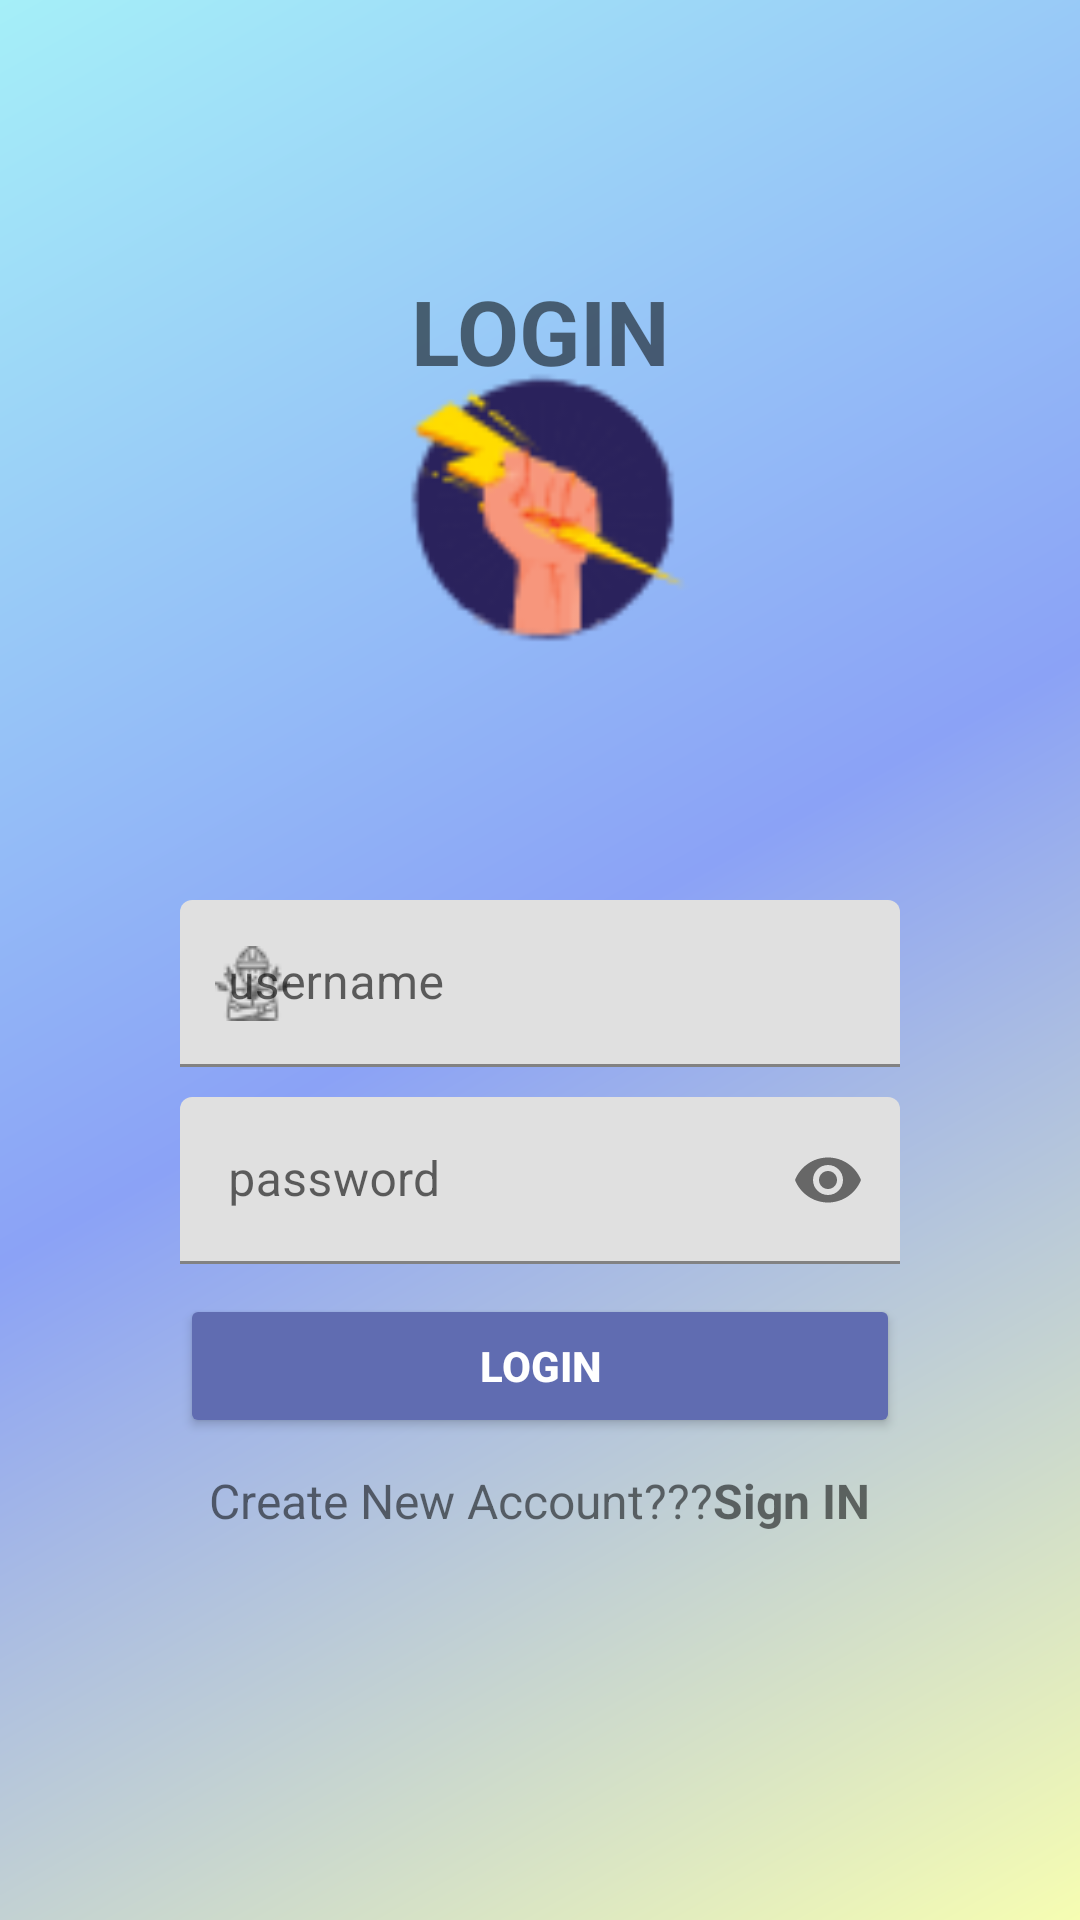

Android layout source for this screen:
<!-- AndroidManifest.xml: application theme Theme.Halepor -->
<!-- res/layout/activity_login.xml -->
<?xml version="1.0" encoding="utf-8"?>
<LinearLayout xmlns:android="http://schemas.android.com/apk/res/android"
    xmlns:app="http://schemas.android.com/apk/res-auto"
    xmlns:tools="http://schemas.android.com/tools"
    android:layout_width="match_parent"
    android:layout_height="match_parent"
    android:orientation="vertical"
    android:padding="60dp"
    android:paddingVertical="30dp"
    android:background="@drawable/bghome"
    tools:context=".login">

    <RelativeLayout
        android:layout_width="match_parent"
        android:layout_height="220dp"
        android:orientation="vertical"
        android:padding="10dp"
        android:paddingTop="30dp"
        android:layout_gravity="center_vertical">

        <TextView
            android:layout_width="match_parent"
            android:layout_height="wrap_content"
            android:text="LOGIN"
            android:paddingTop="20dp"
            android:textStyle="bold"
            android:gravity="center"
            android:textSize="30sp"/>

        <ImageView
            android:layout_width="170dp"
            android:layout_height="110dp"
            android:layout_centerInParent="true"
            android:background="@drawable/pet1r"
            tools:ignore="ObsoleteLayoutParam" />
    </RelativeLayout>
    <LinearLayout
        android:layout_width="match_parent"
        android:layout_height="wrap_content"
        android:paddingTop="20dp"
        android:orientation="vertical"
        android:layout_gravity="center">

        <com.google.android.material.textfield.TextInputLayout
            android:layout_width="match_parent"
            android:layout_height="wrap_content"
            app:startIconDrawable="@drawable/user_enginer"
            android:hint="username"
            app:boxStrokeColor="#00000000">
            <EditText
                android:id="@+id/etxt_user_akun"
                android:layout_width="match_parent"
                android:layout_height="wrap_content" />
        </com.google.android.material.textfield.TextInputLayout>

        <com.google.android.material.textfield.TextInputLayout
            android:layout_width="match_parent"
            android:layout_height="wrap_content"
            app:passwordToggleContentDescription="Password"
            app:passwordToggleEnabled="true"
            app:passwordToggleTintMode="multiply"
            app:boxStrokeColor="#00000000"
            android:paddingTop="10dp"
            android:hint="password"
            app:startIconDrawable="@drawable/ic_lock"
            android:paddingBottom="10dp">
            <EditText
                android:id="@+id/etxt_password"
                android:layout_width="match_parent"
                android:layout_height="wrap_content"
                android:inputType="textPassword"
                tools:ignore="SpeakableTextPresentCheck"
                android:autofillHints="password"/>
        </com.google.android.material.textfield.TextInputLayout>

        <Button
            android:id="@+id/btn_login"
            android:layout_width="match_parent"
            android:layout_height="wrap_content"
            android:text="LOGIN"
            android:paddingTop="10dp"
            android:textColor="@color/white"
            android:textStyle="bold"
            app:cornerRadius="20dp"
            android:backgroundTint="@color/colorPrimary2"/>

        <LinearLayout
            android:layout_width="wrap_content"
            android:layout_height="wrap_content"
            android:layout_gravity="center_horizontal"
            android:gravity="center"
            android:orientation="horizontal"
            android:paddingTop="10dp">

            <TextView
                android:id="@+id/create"
                android:layout_width="wrap_content"
                android:layout_height="wrap_content"
                android:text="Create New Account???"
                android:textSize="16sp" />

            <TextView
                android:id="@+id/txt_signin"
                android:layout_width="match_parent"
                android:layout_height="wrap_content"
                android:contextClickable="true"
                android:text="Sign IN"
                android:textSize="16sp"
                android:textStyle="bold" />
        </LinearLayout>
    </LinearLayout>
</LinearLayout>
<!-- resources referenced by this layout -->
<resources>
  <color name="colorPrimary2">#606CB1</color>
  <color name="white">#FFFFFFFF</color>
  <!-- drawable bghome (drawable) -->
  <?xml version="1.0" encoding="utf-8"?>
  <shape xmlns:android="http://schemas.android.com/apk/res/android"
      android:shape="rectangle">
      <gradient
          android:angle="135"
          android:centerColor="#8BA2F6"
          android:endColor="#A5EFF8"
          android:startColor="#F6FDB2"
          android:type="linear" />
  </shape>
  <!-- drawable pet1r: png bitmap (drawable, 4811 bytes) -->
  <!-- drawable user_enginer: png bitmap (drawable, 875 bytes) -->
  <style name="Theme.Halepor" parent="Theme.MaterialComponents.DayNight.NoActionBar">
          
          <item name="colorPrimary">#000000</item>
          <item name="colorPrimaryVariant">@color/colorPrimary2</item>
          <item name="colorOnPrimary">@color/white</item>
          <item name="colorPrimaryDark">#FAF2F2</item>
          
          <item name="colorSecondary">@color/teal_200</item>
          <item name="colorSecondaryVariant">@color/teal_700</item>
          <item name="colorOnSecondary">@color/black</item>
          
          <item name="android:statusBarColor" tools:targetApi="l">?attr/colorPrimaryVariant</item>
          
      </style>
  <color name="teal_200">#FF03DAC5</color>
  <color name="teal_700">#FF018786</color>
  <color name="black">#F2000000</color>
</resources>
